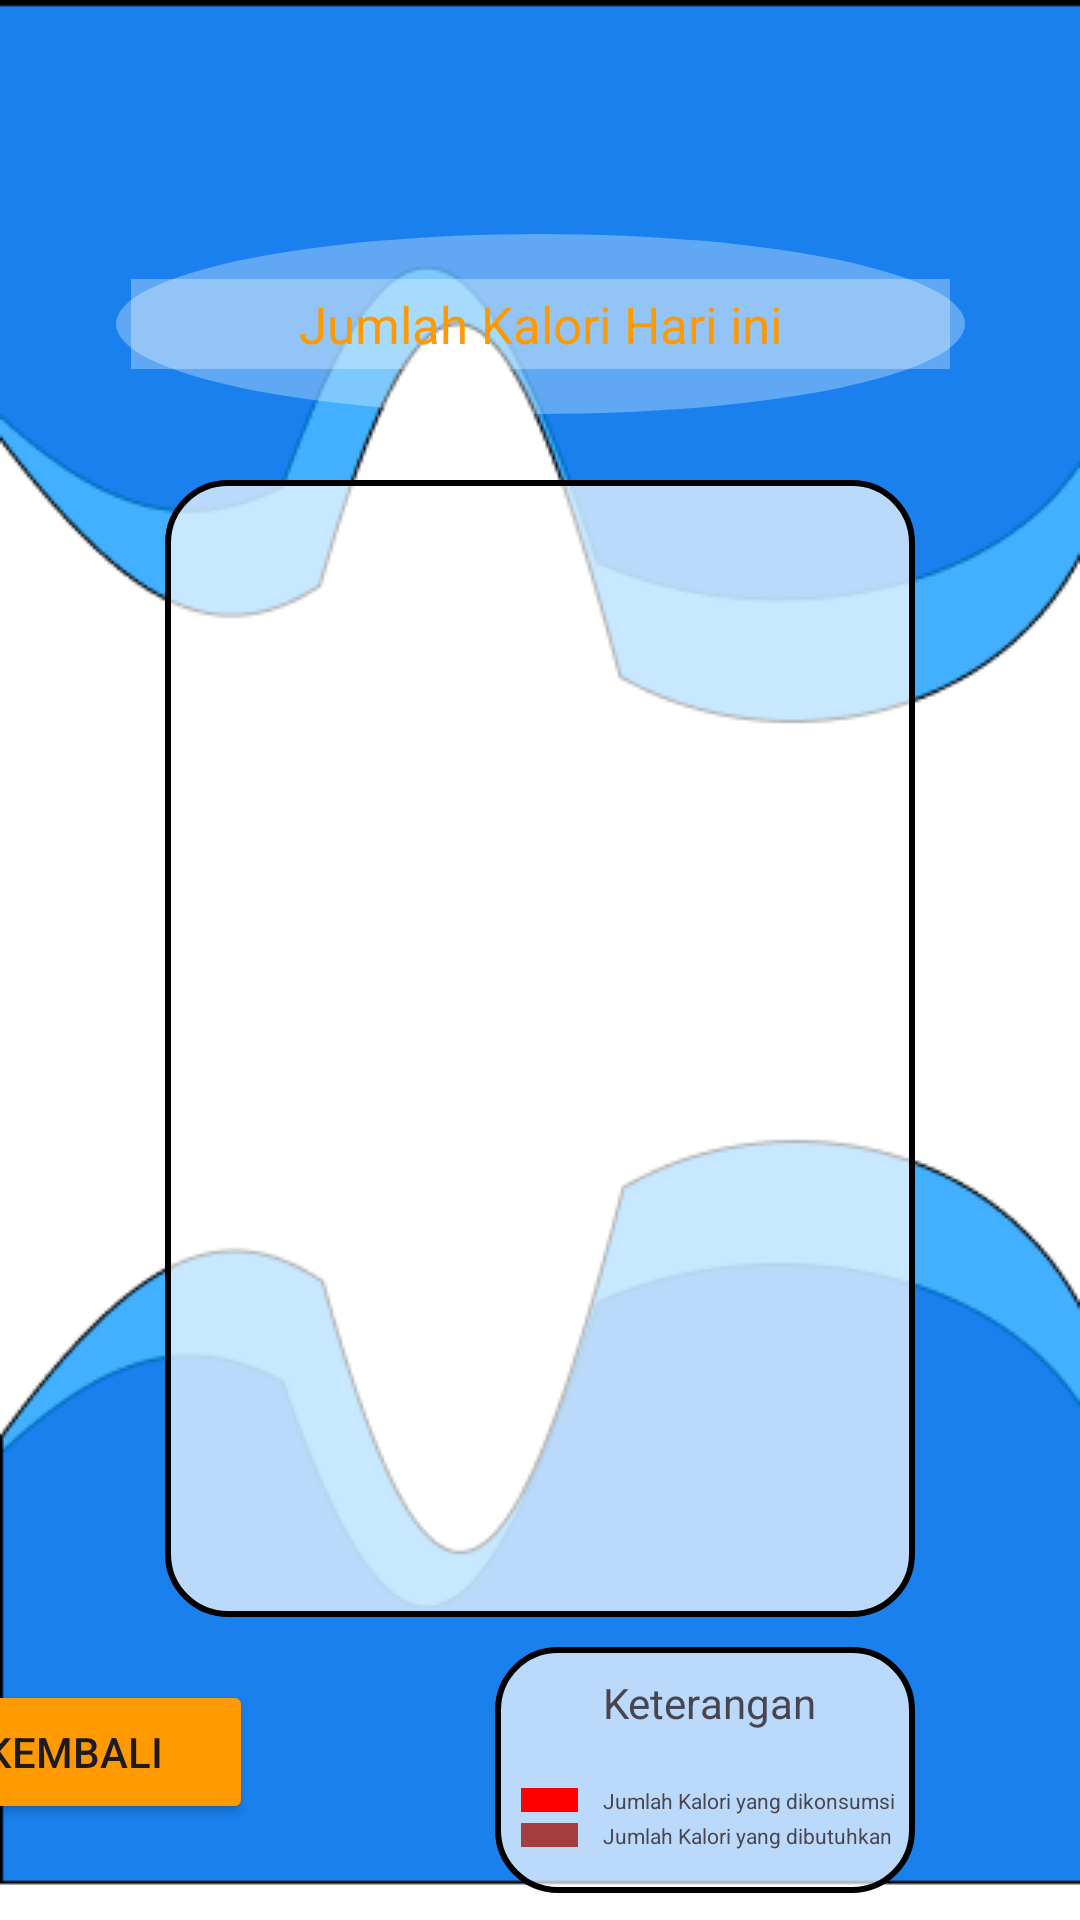

Android layout source for this screen:
<!-- AndroidManifest.xml: application theme Theme.BigCall -->
<!-- res/layout/activity_scan_history.xml -->
<?xml version="1.0" encoding="utf-8"?>
<androidx.constraintlayout.widget.ConstraintLayout xmlns:android="http://schemas.android.com/apk/res/android"
    xmlns:app="http://schemas.android.com/apk/res-auto"
    xmlns:tools="http://schemas.android.com/tools"
    android:id="@+id/main"
    android:layout_width="match_parent"
    android:layout_height="match_parent"
    android:background="@drawable/bgmn"
    tools:context="C241.PS470.Bangkit.bigcall.ScanHistory">

    <TextView
        android:id="@+id/textJudul"
        android:layout_width="283dp"
        android:layout_height="60dp"
        android:layout_marginTop="78dp"
        android:background="@drawable/cylinder"
        android:gravity="center"
        android:text="@string/judulCalca"
        android:textColor="@color/orange"
        android:textSize="17sp"
        app:flow_verticalAlign="center"
        app:layout_constraintEnd_toEndOf="parent"
        app:layout_constraintStart_toStartOf="parent"
        app:layout_constraintTop_toTopOf="parent" />

    <ScrollView
        android:id="@+id/ScScanHistory"
        android:layout_width="0dp"
        android:layout_height="0dp"
        android:layout_marginStart="55dp"
        android:layout_marginTop="160dp"
        android:layout_marginEnd="55dp"
        android:layout_marginBottom="10dp"
        android:background="@drawable/main_canvas"
        app:layout_constraintBottom_toTopOf="@+id/TextBoxKeterangan"
        app:layout_constraintEnd_toEndOf="parent"
        app:layout_constraintStart_toStartOf="parent"
        app:layout_constraintTop_toTopOf="parent">


    </ScrollView>

    <Button
        android:id="@+id/button2"
        android:layout_width="119dp"
        android:layout_height="48dp"
        android:layout_marginStart="16dp"
        android:layout_marginEnd="276dp"
        android:layout_marginBottom="32dp"
        android:backgroundTint="@color/orange"
        android:text="@string/kembaliBtn"
        android:textSize="14sp"
        android:onClick="kembali"
        app:layout_constraintBottom_toBottomOf="parent"
        app:layout_constraintEnd_toEndOf="parent"
        app:layout_constraintHorizontal_bias="1.0"
        app:layout_constraintStart_toStartOf="parent"
        app:layout_constraintTop_toBottomOf="@+id/ScScanHistory"
        app:layout_constraintVertical_bias="1.0" />

    <androidx.constraintlayout.widget.ConstraintLayout
        android:id="@+id/TextBoxKeterangan"
        android:layout_width="140dp"
        android:layout_height="82dp"
        android:layout_marginBottom="9dp"
        android:background="@drawable/main_canvas"
        app:layout_constraintBottom_toBottomOf="parent"
        app:layout_constraintEnd_toEndOf="@+id/ScScanHistory"
        app:layout_constraintTop_toBottomOf="@+id/ScScanHistory">


        <TextView
            android:id="@+id/Keterangan"
            android:layout_width="wrap_content"
            android:layout_height="wrap_content"
            android:layout_marginStart="36dp"
            android:layout_marginTop="4dp"
            android:layout_marginBottom="13dp"
            android:text="Keterangan"
            app:layout_constraintBottom_toTopOf="@+id/jmlKalKonsumsi"
            app:layout_constraintStart_toStartOf="parent"
            app:layout_constraintTop_toTopOf="parent" />

        <ImageView
            android:id="@+id/boxRed"
            android:layout_width="19dp"
            android:layout_height="8dp"
            android:layout_marginStart="5dp"
            android:layout_marginEnd="5dp"
            android:background="@color/red"
            app:layout_constraintBottom_toBottomOf="@+id/jmlKalKonsumsi"
            app:layout_constraintEnd_toStartOf="@+id/jmlKalKonsumsi"
            app:layout_constraintStart_toStartOf="parent"
            app:layout_constraintTop_toTopOf="@+id/jmlKalKonsumsi" />

        <ImageView
            android:id="@+id/boxBrown"
            android:layout_width="19dp"
            android:layout_height="8dp"
            android:layout_marginTop="2dp"
            android:background="@color/brown"
            app:layout_constraintBottom_toBottomOf="@+id/jmlKalButuh"
            app:layout_constraintEnd_toEndOf="@+id/boxRed"
            app:layout_constraintStart_toStartOf="@+id/boxRed"
            app:layout_constraintTop_toBottomOf="@+id/jmlKalKonsumsi" />

        <TextView
            android:id="@+id/jmlKalKonsumsi"
            android:layout_width="wrap_content"
            android:layout_height="wrap_content"
            android:layout_marginBottom="21dp"
            android:text="@string/jmlKalKonsumsi"
            android:textSize="7sp"
            app:layout_constraintBottom_toBottomOf="parent"
            app:layout_constraintStart_toStartOf="@+id/Keterangan"
            app:layout_constraintTop_toBottomOf="@+id/Keterangan" />

        <TextView
            android:id="@+id/jmlKalButuh"
            android:layout_width="wrap_content"
            android:layout_height="wrap_content"
            android:layout_marginTop="2dp"
            android:text="@string/jmlKalButuh"
            android:textSize="7sp"
            app:layout_constraintEnd_toEndOf="@+id/jmlKalKonsumsi"
            app:layout_constraintHorizontal_bias="0.0"
            app:layout_constraintStart_toStartOf="@+id/jmlKalKonsumsi"
            app:layout_constraintTop_toBottomOf="@+id/jmlKalKonsumsi" />


    </androidx.constraintlayout.widget.ConstraintLayout>


</androidx.constraintlayout.widget.ConstraintLayout>
<!-- resources referenced by this layout -->
<resources>
  <color name="brown">#A43F3F</color>
  <color name="orange">#FF9900</color>
  <color name="red">#FF0000</color>
  <!-- drawable bgmn: png bitmap (drawable, 16734 bytes) -->
  <!-- drawable cylinder (drawable) -->
  <layer-list xmlns:android="http://schemas.android.com/apk/res/android">
      
      <item>
          <shape android:shape="oval">
              <solid android:color="#50FFFFFF"/> 
          </shape>
      </item>
      
      <item
          android:left="5dp"
          android:right="5dp"
          android:top="15dp"
          android:bottom="15dp">
          <shape android:shape="rectangle">
              <solid android:color="#50FFFFFF"/> 
          </shape>
      </item>
      
  
  </layer-list>
  <!-- drawable main_canvas (drawable) -->
  <?xml version="1.0" encoding="utf-8"?>
  <shape xmlns:android="http://schemas.android.com/apk/res/android"
      android:shape="rectangle">
      <gradient
          android:startColor="#B3FFFFFF"
          android:endColor="#B3FFFFFF"
          android:type="linear"
          android:angle="0"/>
      <stroke
          android:width="2dp"
          android:color="@color/black"/>
      <corners android:radius="20dp"/>
  
  </shape>
  <string name="jmlKalButuh">Jumlah Kalori yang dibutuhkan</string>
  <string name="jmlKalKonsumsi">Jumlah Kalori yang dikonsumsi</string>
  <string name="judulCalca">Jumlah Kalori Hari ini</string>
  <string name="kembaliBtn">Kembali</string>
  <style name="Theme.BigCall" parent="Base.Theme.BigCall" />
  <color name="black">#FF000000</color>
  <style name="Base.Theme.BigCall" parent="Theme.Material3.DayNight.NoActionBar">
          
          
      </style>
</resources>
